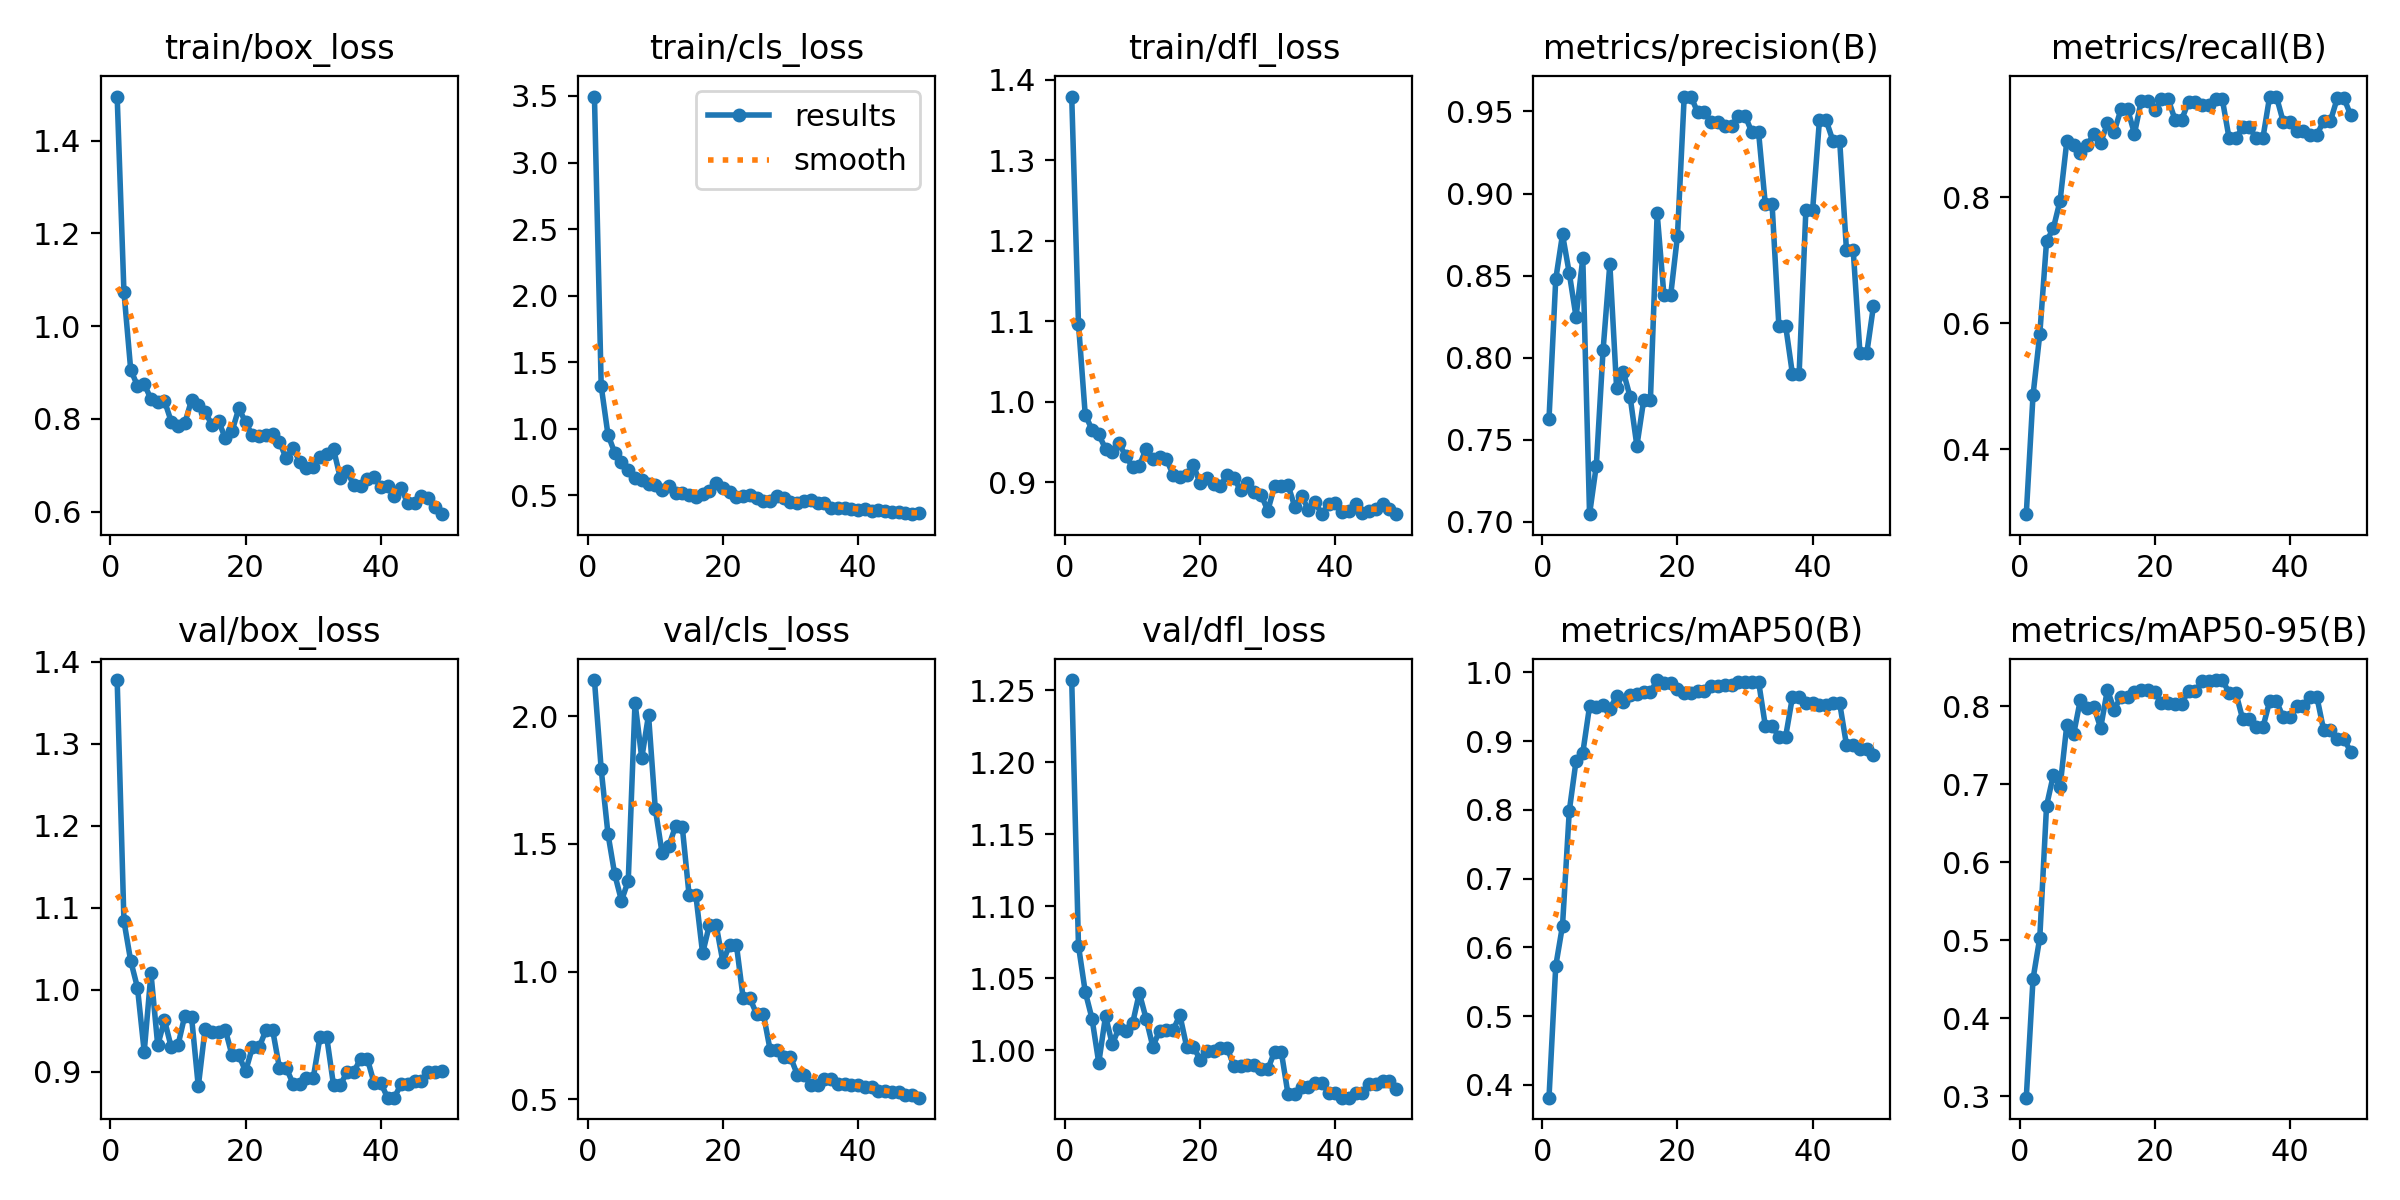

The file beside this chart, header and first rows:
epoch, time, train/box_loss, train/cls_loss, train/dfl_loss, metrics/precision(B), metrics/recall(B), metrics/mAP50(B), metrics/mAP50-95(B), val/box_loss, val/cls_loss, val/dfl_loss, lr/pg0, lr/pg1, lr/pg2
1, 44.22, 1.495, 3.496, 1.379, 0.7625, 0.2969, 0.3815, 0.2979, 1.378, 2.141, 1.257, 0.09703, 3e-05, 3e-05
2, 86.91, 1.074, 1.321, 1.097, 0.8478, 0.4859, 0.5731, 0.4502, 1.084, 1.792, 1.072, 0.09307, 6.99829e-05, 6.99829e-05
3, 129.2, 0.9063, 0.9564, 0.9839, 0.875, 0.5829, 0.6318, 0.503, 1.035, 1.539, 1.04, 0.08911, 0.0001099, 0.0001099
4, 171.4, 0.8711, 0.8201, 0.9654, 0.8515, 0.7303, 0.7984, 0.6721, 1.002, 1.381, 1.022, 0.08515, 0.0001497, 0.0001497
5, 213.9, 0.8752, 0.7488, 0.9595, 0.8248, 0.7508, 0.8712, 0.7113, 0.9241, 1.277, 0.9912, 0.08119, 0.0001893, 0.0001893
6, 256.2, 0.8425, 0.6888, 0.9416, 0.8606, 0.7946, 0.8831, 0.6964, 1.02, 1.355, 1.024, 0.07723, 0.0002286, 0.0002286
7, 297.8, 0.8357, 0.6317, 0.9374, 0.7046, 0.8891, 0.9507, 0.7762, 0.932, 2.053, 1.004, 0.07327, 0.0002676, 0.0002676
8, 339.5, 0.8388, 0.618, 0.9484, 0.7342, 0.8838, 0.9498, 0.7638, 0.9628, 1.836, 1.015, 0.06931, 0.0003063, 0.0003063
9, 381.2, 0.794, 0.5817, 0.9323, 0.8046, 0.8708, 0.9523, 0.8081, 0.9296, 2.004, 1.013, 0.06534, 0.0003446, 0.0003446
10, 423.1, 0.784, 0.5759, 0.9193, 0.857, 0.883, 0.9472, 0.7979, 0.9322, 1.637, 1.019, 0.06138, 0.0003823, 0.0003823
11, 464.8, 0.7905, 0.5438, 0.9205, 0.7815, 0.9002, 0.9653, 0.799, 0.9682, 1.465, 1.04, 0.05742, 0.0004196, 0.0004196
12, 506.8, 0.8403, 0.5706, 0.9414, 0.7913, 0.8865, 0.9575, 0.772, 0.967, 1.491, 1.022, 0.05346, 0.0004562, 0.0004562
13, 548.3, 0.8291, 0.5156, 0.9286, 0.7761, 0.9174, 0.9672, 0.8209, 0.8818, 1.57, 1.002, 0.04949, 0.0004923, 0.0004923
14, 590.2, 0.8151, 0.5154, 0.9319, 0.7462, 0.9042, 0.9687, 0.7955, 0.9518, 1.564, 1.014, 0.04553, 0.0005276, 0.0005276
15, 631.3, 0.7874, 0.5044, 0.9285, 0.7739, 0.9395, 0.9711, 0.812, 0.9477, 1.299, 1.014, 0.04156, 0.0005622, 0.0005622
16, 672.9, 0.7948, 0.4848, 0.9093, 0.7739, 0.9395, 0.9711, 0.812, 0.9477, 1.299, 1.014, 0.0376, 0.000596, 0.000596
17, 715.7, 0.7583, 0.514, 0.9064, 0.8879, 0.9011, 0.989, 0.8186, 0.9509, 1.071, 1.024, 0.03363, 0.000629, 0.000629
18, 757.3, 0.7738, 0.5297, 0.9091, 0.838, 0.953, 0.9839, 0.8211, 0.9196, 1.182, 1.002, 0.02966, 0.0006611, 0.0006611
19, 798.7, 0.8229, 0.5901, 0.9211, 0.838, 0.953, 0.9839, 0.8211, 0.9196, 1.182, 1.002, 0.02569, 0.0006922, 0.0006922
20, 840.9, 0.7923, 0.5575, 0.8985, 0.8741, 0.9388, 0.9756, 0.8179, 0.9004, 1.038, 0.9933, 0.02172, 0.0007224, 0.0007224
21, 883.3, 0.7644, 0.5273, 0.9057, 0.9591, 0.9554, 0.9701, 0.8034, 0.9295, 1.105, 0.9996, 0.01775, 0.0007515, 0.0007515
22, 925.8, 0.7635, 0.4912, 0.8982, 0.9591, 0.9554, 0.9701, 0.8034, 0.9295, 1.105, 0.9996, 0.01378, 0.0007796, 0.0007796
23, 967.4, 0.7641, 0.4923, 0.8958, 0.9494, 0.9236, 0.9727, 0.8033, 0.9505, 0.895, 1.002, 0.009807, 0.0008066, 0.0008066
24, 1010, 0.7675, 0.4996, 0.9091, 0.9494, 0.9236, 0.9727, 0.8033, 0.9505, 0.895, 1.002, 0.005832, 0.0008325, 0.0008325
25, 1051, 0.751, 0.4801, 0.9047, 0.9436, 0.9519, 0.9797, 0.8194, 0.9047, 0.8326, 0.9887, 0.001857, 0.0008572, 0.0008572
26, 1093, 0.7146, 0.4578, 0.89, 0.9436, 0.9519, 0.9797, 0.8194, 0.9047, 0.8326, 0.9887, 0.000855, 0.000855, 0.000855
27, 1133, 0.7365, 0.4571, 0.8996, 0.9409, 0.946, 0.982, 0.8316, 0.8853, 0.6909, 0.99, 0.0008439, 0.0008439, 0.0008439
28, 1174, 0.7077, 0.495, 0.8874, 0.9409, 0.946, 0.982, 0.8316, 0.8853, 0.6909, 0.99, 0.0008323, 0.0008323, 0.0008323
29, 1215, 0.6943, 0.4824, 0.8848, 0.9475, 0.9557, 0.9857, 0.8334, 0.8921, 0.665, 0.9866, 0.0008205, 0.0008205, 0.0008205
30, 1257, 0.6957, 0.4473, 0.8647, 0.9475, 0.9557, 0.9857, 0.8334, 0.8921, 0.665, 0.9866, 0.0008084, 0.0008084, 0.0008084
31, 1299, 0.7168, 0.4445, 0.8948, 0.9374, 0.8938, 0.9868, 0.8171, 0.9419, 0.5966, 0.9988, 0.000796, 0.000796, 0.000796
32, 1339, 0.7238, 0.4575, 0.8955, 0.9374, 0.8938, 0.9868, 0.8171, 0.9419, 0.5966, 0.9988, 0.0007832, 0.0007832, 0.0007832
33, 1378, 0.735, 0.4639, 0.8964, 0.8933, 0.9113, 0.9224, 0.7837, 0.8835, 0.5544, 0.9693, 0.0007702, 0.0007702, 0.0007702
34, 1419, 0.6728, 0.4439, 0.8694, 0.8933, 0.9113, 0.9224, 0.7837, 0.8835, 0.5544, 0.9693, 0.000757, 0.000757, 0.000757
35, 1460, 0.6865, 0.4399, 0.8829, 0.8195, 0.8941, 0.9064, 0.7726, 0.8993, 0.5792, 0.9744, 0.0007435, 0.0007435, 0.0007435
36, 1501, 0.6579, 0.4055, 0.866, 0.8195, 0.8941, 0.9064, 0.7726, 0.8993, 0.5792, 0.9744, 0.0007297, 0.0007297, 0.0007297
37, 1542, 0.6548, 0.4062, 0.8753, 0.7902, 0.96, 0.9638, 0.8064, 0.9159, 0.5616, 0.9772, 0.0007158, 0.0007158, 0.0007158
38, 1582, 0.6704, 0.4032, 0.8603, 0.7902, 0.96, 0.9638, 0.8064, 0.9159, 0.5616, 0.9772, 0.0007016, 0.0007016, 0.0007016
39, 1622, 0.6736, 0.4001, 0.8726, 0.8902, 0.9204, 0.9562, 0.7857, 0.886, 0.5566, 0.9704, 0.0006872, 0.0006872, 0.0006872
40, 1663, 0.6531, 0.3906, 0.8742, 0.8902, 0.9204, 0.9562, 0.7857, 0.886, 0.5566, 0.9704, 0.0006727, 0.0006727, 0.0006727
41, 1703, 0.656, 0.3952, 0.8634, 0.9446, 0.9047, 0.9526, 0.8003, 0.8681, 0.5495, 0.967, 0.000658, 0.000658, 0.000658
42, 1744, 0.6346, 0.3852, 0.8649, 0.9446, 0.9047, 0.9526, 0.8003, 0.8681, 0.5495, 0.967, 0.0006431, 0.0006431, 0.0006431
43, 1785, 0.6505, 0.3894, 0.8725, 0.9321, 0.8995, 0.9551, 0.8112, 0.8849, 0.5308, 0.9702, 0.0006281, 0.0006281, 0.0006281
44, 1825, 0.6174, 0.3841, 0.8614, 0.9321, 0.8995, 0.9551, 0.8112, 0.8849, 0.5308, 0.9702, 0.000613, 0.000613, 0.000613
45, 1865, 0.6193, 0.3764, 0.864, 0.8655, 0.9216, 0.8948, 0.7688, 0.8885, 0.5284, 0.9762, 0.0005978, 0.0005978, 0.0005978
46, 1905, 0.6334, 0.3728, 0.867, 0.8655, 0.9216, 0.8948, 0.7688, 0.8885, 0.5284, 0.9762, 0.0005824, 0.0005824, 0.0005824
47, 1947, 0.6288, 0.366, 0.8735, 0.8025, 0.9572, 0.8892, 0.7572, 0.8999, 0.5167, 0.9785, 0.000567, 0.000567, 0.000567
48, 1988, 0.6105, 0.3588, 0.8669, 0.8025, 0.9572, 0.8892, 0.7572, 0.8999, 0.5167, 0.9785, 0.0005516, 0.0005516, 0.0005516
49, 2027, 0.5944, 0.3649, 0.8608, 0.8316, 0.9302, 0.8794, 0.7417, 0.9006, 0.5061, 0.9733, 0.0005361, 0.0005361, 0.0005361
